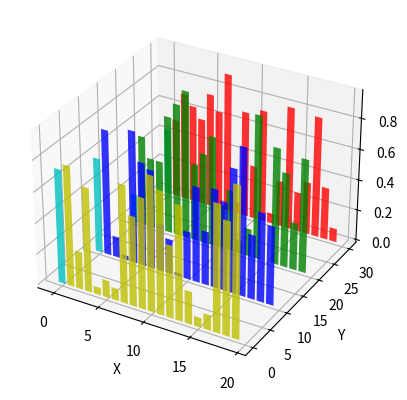

The script that saved this image:
from mpl_toolkits.mplot3d import Axes3D
import matplotlib.pyplot as plt
import numpy as np
fig = plt.figure()
ax = fig.add_subplot(111, projection='3d')
for c, z in zip(['r', 'g', 'b', 'y'], [30, 20, 10, 0]):
    xs = np.arange(20)
    ys = np.random.rand(20)
    # You can provide either a single color or an array. To demonstrate this,
    # the first bar of each set is colored cyan.
    cs = [c] * len(xs)
    cs[0] = 'c'
    ax.bar(xs, ys, zs=z, zdir='y', color=cs, alpha=0.8)

ax.set_xlabel('X')
ax.set_ylabel('Y')
ax.set_zlabel('Z')
plt.show()